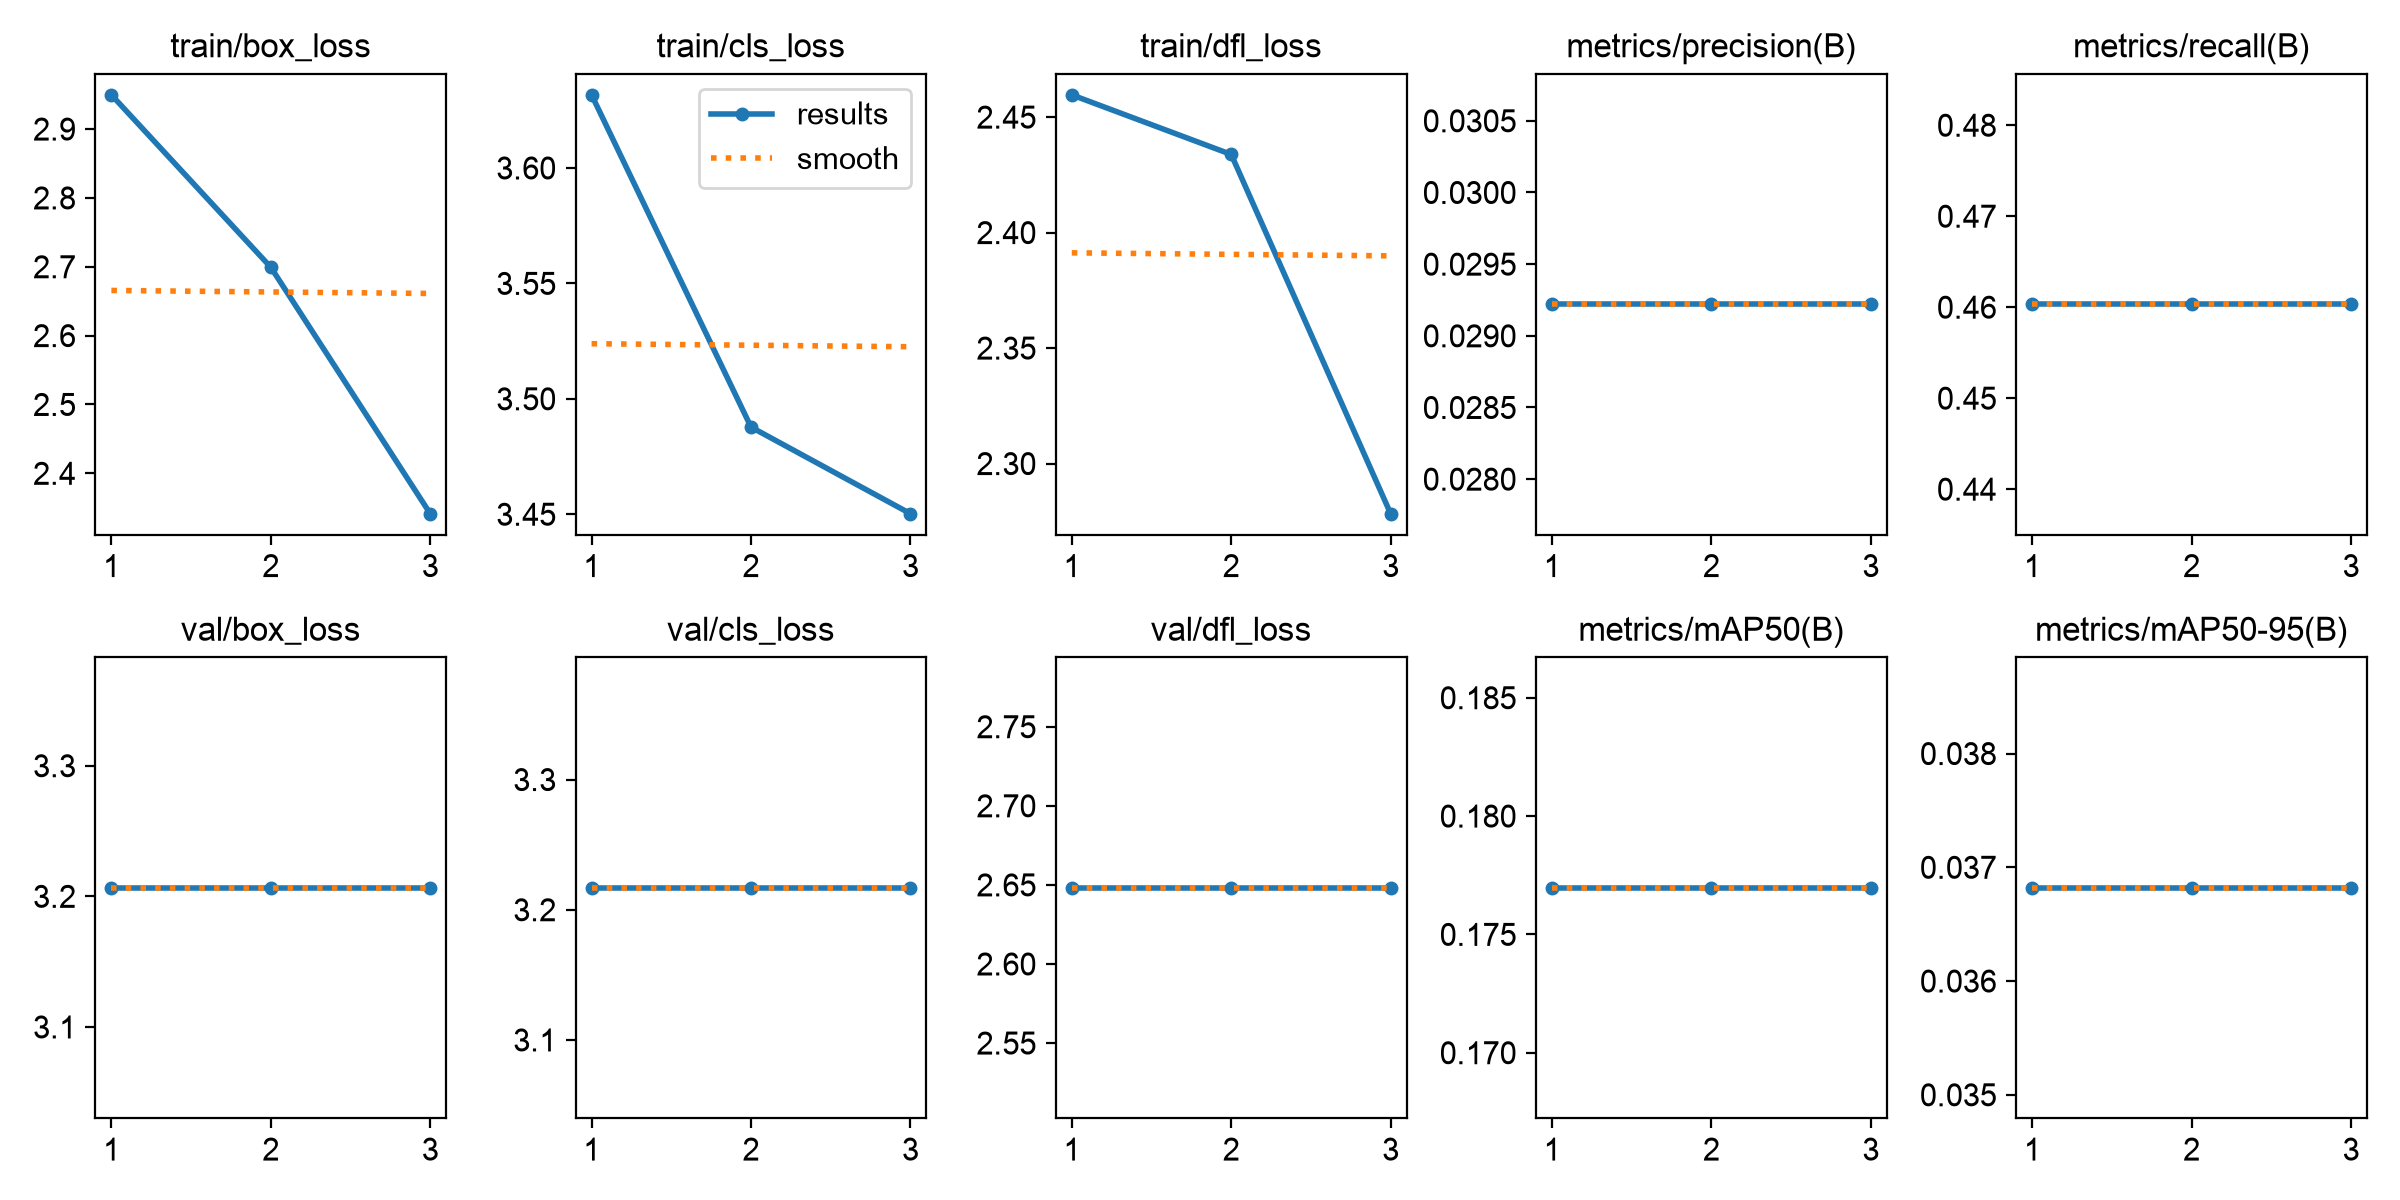

The file beside this chart, header and first rows:
epoch, time, train/box_loss, train/cls_loss, train/dfl_loss, metrics/precision(B), metrics/recall(B), metrics/mAP50(B), metrics/mAP50-95(B), val/box_loss, val/cls_loss, val/dfl_loss, lr/pg0, lr/pg1, lr/pg2
1, 8.07, 2.95, 3.632, 2.46, 0.02922, 0.4603, 0.177, 0.03682, 3.207, 3.217, 2.648, 0.0004763, 0.0004763, 0.0004763
2, 14.58, 2.699, 3.488, 2.434, 0.02922, 0.4603, 0.177, 0.03682, 3.207, 3.217, 2.648, 0.0007979, 0.0007979, 0.0007979
3, 20.44, 2.341, 3.45, 2.278, 0.02922, 0.4603, 0.177, 0.03682, 3.207, 3.217, 2.648, 0.0004859, 0.0004859, 0.0004859
